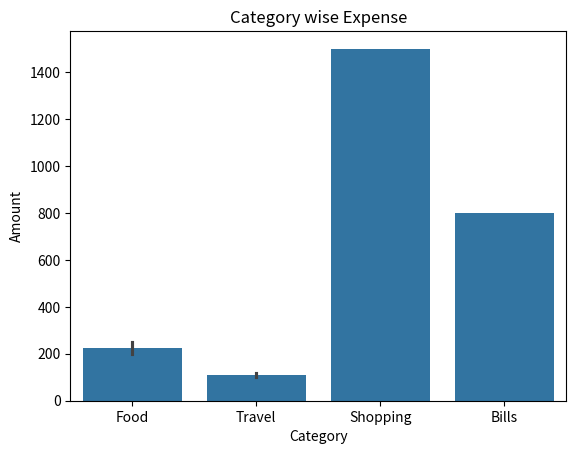
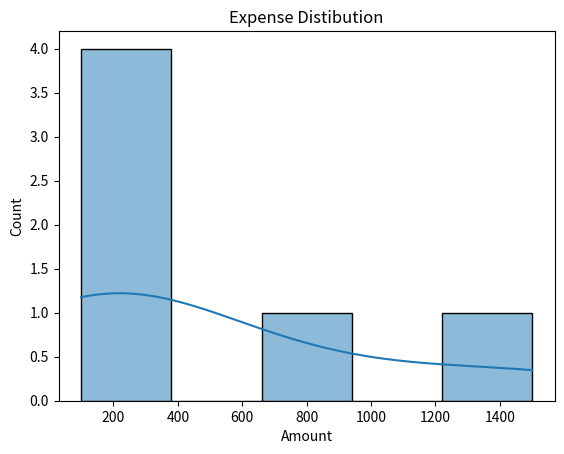
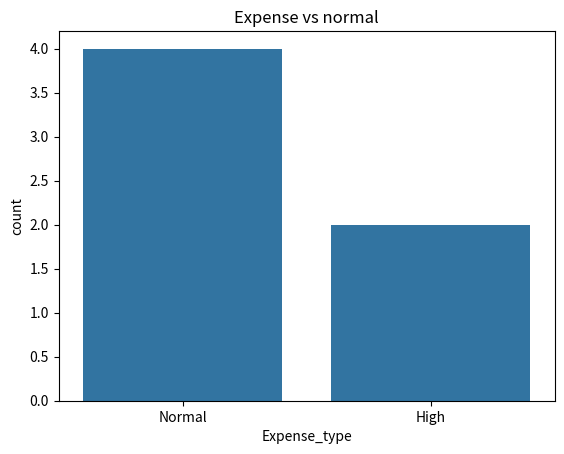

Reproduce these figures in Python, in order.
# Expense Tracker Analysis
import pandas as pd
import seaborn  as sns
import matplotlib.pyplot as plt


data = {
    'Date':['2026-06-01','2026-06-02','2026-06-03','2026-06-04','2026-06-05','2026-06-06'],
    'Category':['Food','Travel','Shopping','Food','Bills','Travel'],
    'Amount':[200,100,1500,250,800,120]
}

df = pd.DataFrame(data)

print("Total expense:",df['Amount'].sum())

print("Highest expense:\n",df.loc[df['Amount'].idxmax()])

print("Lowest expense:\n",df.loc[df['Amount'].idxmin()])

print("Expense above ₹500:\n",df[df['Amount']>500])

category_expense = df.groupby('Category')['Amount'].sum()
print(category_expense)

print("Average expense:",df['Amount'].mean())

df['Expense_type'] = df['Amount'].apply(
   lambda x:'High' 
   if x >=500 
   else 'Normal'
)
print(df)

category_data = category_expense.reset_index()
sns.barplot(x = 'Category', y = 'Amount',data = df)
plt.title("Category wise Expense")
plt.show()

sns.histplot(df['Amount'],bins = 5,kde = True)
plt.title("Expense Distibution")
plt.show()

sns.countplot(x = 'Expense_type',data = df)
plt.title('Expense vs normal')
plt.show()

Highest_category = df.groupby('Category')['Amount'].sum().idxmax()
print(Highest_category)
